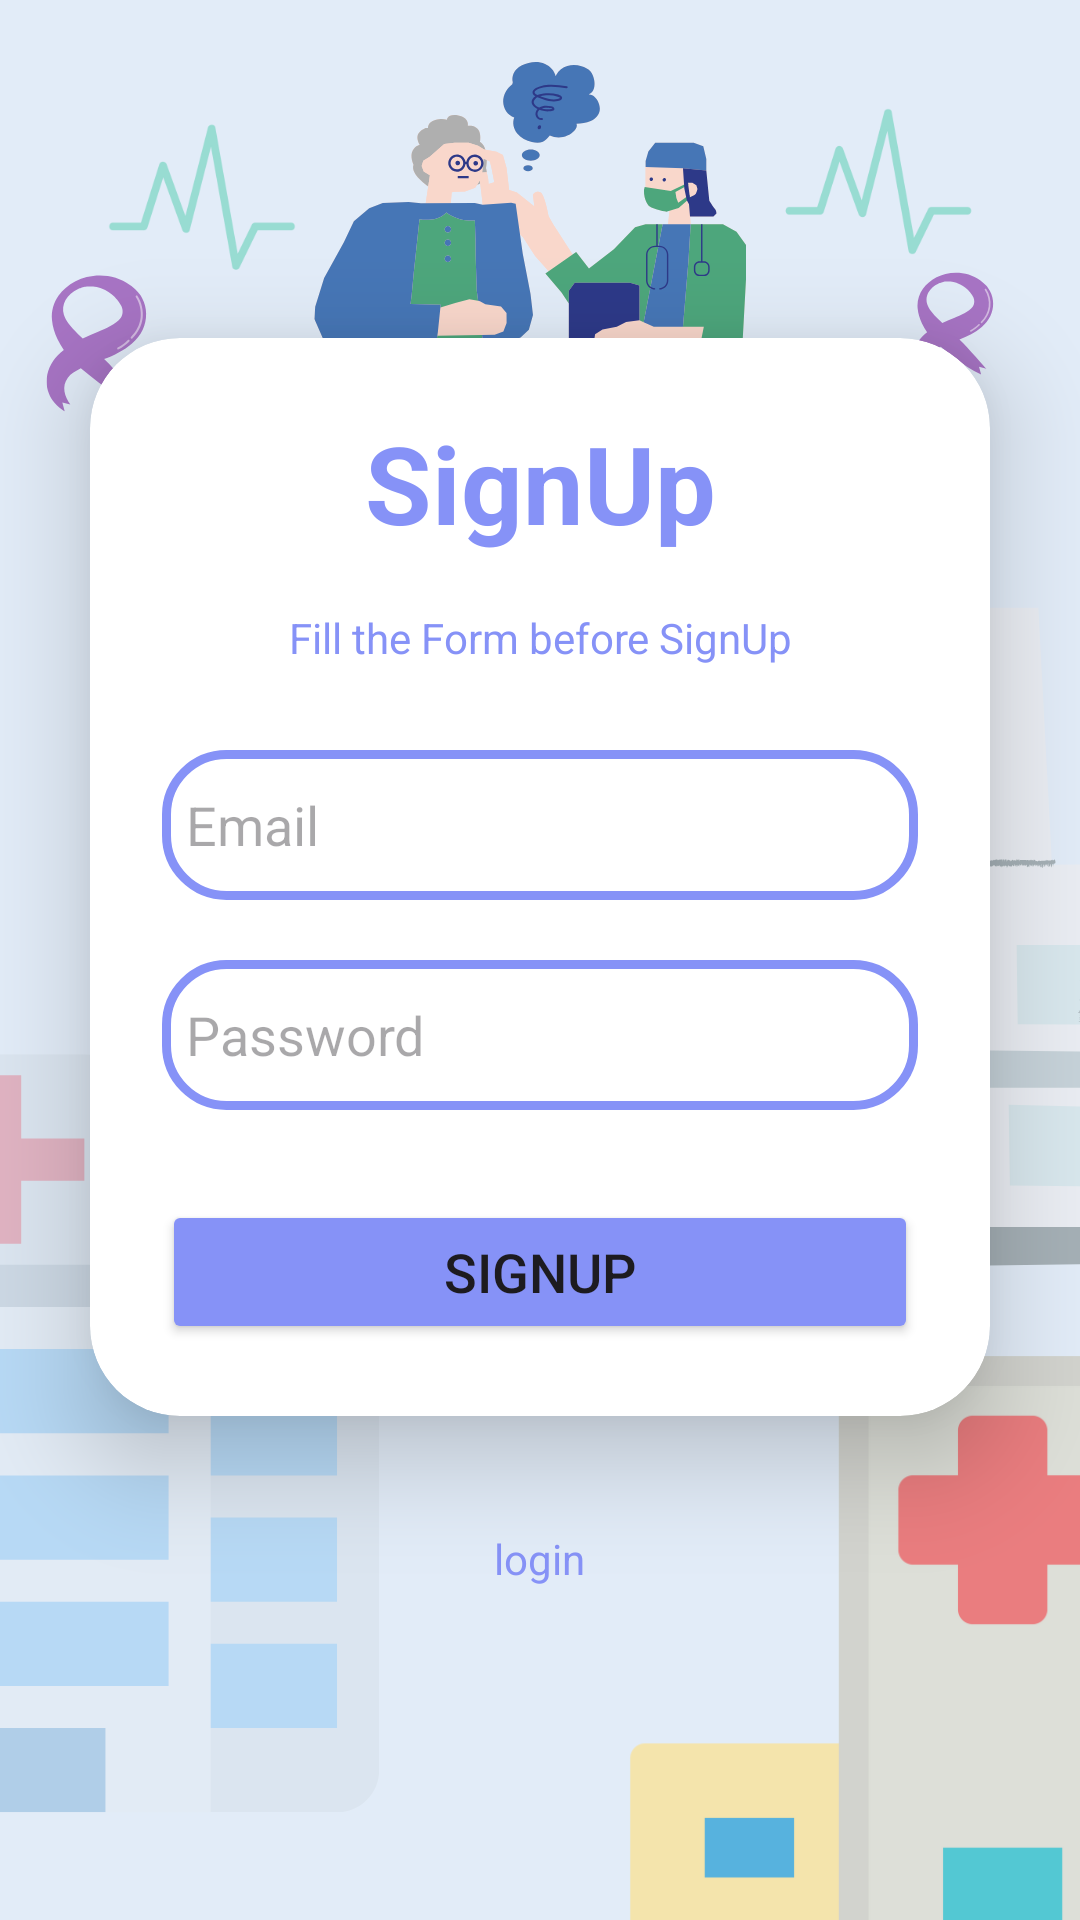

Layout XML and referenced resources for this Android screen:
<!-- AndroidManifest.xml: application theme Theme.PSDL_Project -->
<!-- res/layout/activity_sign_up.xml -->
<?xml version="1.0" encoding="utf-8"?>
<LinearLayout
    xmlns:android="http://schemas.android.com/apk/res/android"
    xmlns:app="http://schemas.android.com/apk/res-auto"
    xmlns:tools="http://schemas.android.com/tools"
    android:layout_width="match_parent"
    android:layout_height="match_parent"
    android:orientation="vertical"
    android:gravity="center"
    android:background="@drawable/signuppic1"
    tools:context=".MainActivity">

    <androidx.cardview.widget.CardView
        android:layout_width="match_parent"
        android:layout_height="wrap_content"
        android:layout_margin="30dp"
        app:cardCornerRadius="30dp"
        app:cardElevation="20dp">

        <LinearLayout
            android:layout_width="match_parent"
            android:layout_height="wrap_content"
            android:orientation="vertical"
            android:layout_gravity="center_horizontal"
            android:padding="24dp">

            <TextView
                android:layout_width="match_parent"
                android:layout_height="wrap_content"
                android:text="SignUp"
                android:id="@+id/loginText"
                android:textSize="36sp"
                android:textAlignment="center"
                android:textStyle="bold"
                android:textColor="@color/purple" />
            <TextView
                android:id="@+id/fillFormText"
                android:layout_width="wrap_content"
                android:layout_height="wrap_content"
                android:text="Fill the Form before SignUp"
                android:textSize="14sp"
                android:textColor="@color/purple"
                android:layout_marginTop="10dp"
                android:textAlignment="center"
                android:padding="8dp"
                android:layout_gravity="center_horizontal" />
            <EditText
                android:layout_width="match_parent"
                android:layout_height="50dp"
                android:id="@+id/username"
                android:background="@drawable/custome_edittext"
                android:drawableLeft="@drawable/baseline_email_24"
                android:drawablePadding="8dp"
                android:hint="Email"
                android:padding="8dp"
                android:inputType="text"
                android:textColor="@color/black"
                android:layout_marginTop="20dp" />

            <EditText
                android:layout_width="match_parent"
                android:layout_height="50dp"
                android:id="@+id/password"
                android:background="@drawable/custome_edittext"
                android:drawableLeft="@drawable/baseline_https_24"
                android:drawablePadding="8dp"
                android:hint="Password"
                android:padding="8dp"
                android:inputType="textPassword"
                android:textColor="@color/black"
                android:layout_marginTop="20dp" />
            <Button
                android:layout_width="match_parent"
                android:layout_height="wrap_content"
                android:id="@+id/signupButton"
                android:text="SignUp"
                android:textSize="18sp"
                android:layout_marginTop="30dp"
                android:backgroundTint="@color/purple"
                app:cornerRadius="20dp" />
        </LinearLayout>
    </androidx.cardview.widget.CardView>

    <TextView
        android:layout_width="wrap_content"
        android:layout_height="wrap_content"
        android:padding="8dp"
        android:text="login"
        android:textSize="14sp"
        android:textAlignment="center"
        android:id="@+id/loginredirectText"
        android:textColor="@color/purple"
        android:layout_marginBottom="20dp" />
</LinearLayout>
<!-- resources referenced by this layout -->
<resources>
  <color name="black">#000000</color>
  <color name="purple">#8692f7</color>
  <!-- drawable custome_edittext (drawable) -->
  <?xml version="1.0" encoding="utf-8"?>
  <shape xmlns:android="http://schemas.android.com/apk/res/android"
      android:shape="rectangle">
  
      
      <stroke
          android:width="3dp"
          android:color="@color/purple" />
  
      
      <corners
          android:radius="20dp" />
  
  </shape>
  <!-- drawable signuppic1: png bitmap (drawable, 95107 bytes) -->
  <style name="Theme.PSDL_Project" parent="Base.Theme.PSDL_Project" />
  <style name="Base.Theme.PSDL_Project" parent="Theme.Material3.DayNight.NoActionBar">
          
          
      </style>
</resources>
